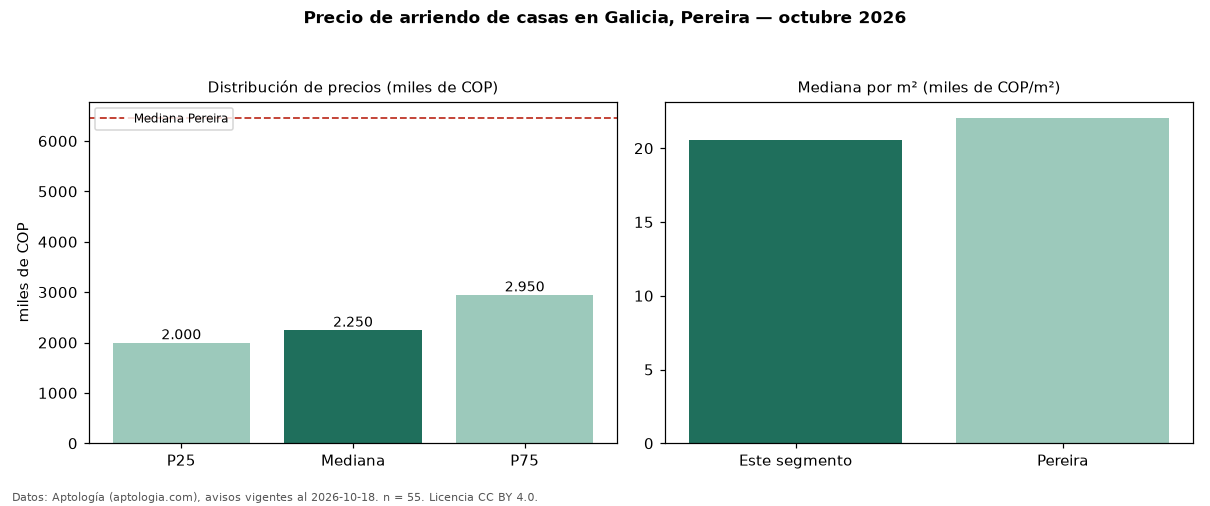

Data behind this chart, as committed beside it:
seccion, metrica, valor, moneda, n
precio, p25, 2000000, COP, 55
precio, mediana, 2250000, COP, 55
precio, p75, 2950000, COP, 55
precio, minimo, 1780000, COP, 55
precio, maximo, 9000000, COP, 55
m2, mediana_precio_m2, 20536, COP, 55
m2, area_mediana_m2, 112.0, m2, 55
admin, mediana_admin_mes, 280000, COP, 46
banos, mediana_banos, 3.0, , 
parqueadero, pct_con_parqueadero, 100.0, %, 55
estrato, estrato_mas_frecuente, 5, , 55
habitaciones, 3+, 2300000, COP, 53
ciudad, mediana_ciudad_referencia, 6460000, COP, 
ciudad, mediana_m2_ciudad, 22059, COP, 
fuente, fecha_datos, 2026-10-18, , 
fuente, atribucion, https://www.aptologia.com/casas-en-arrie…, , 
fuente, licencia, CC BY 4.0, , 
